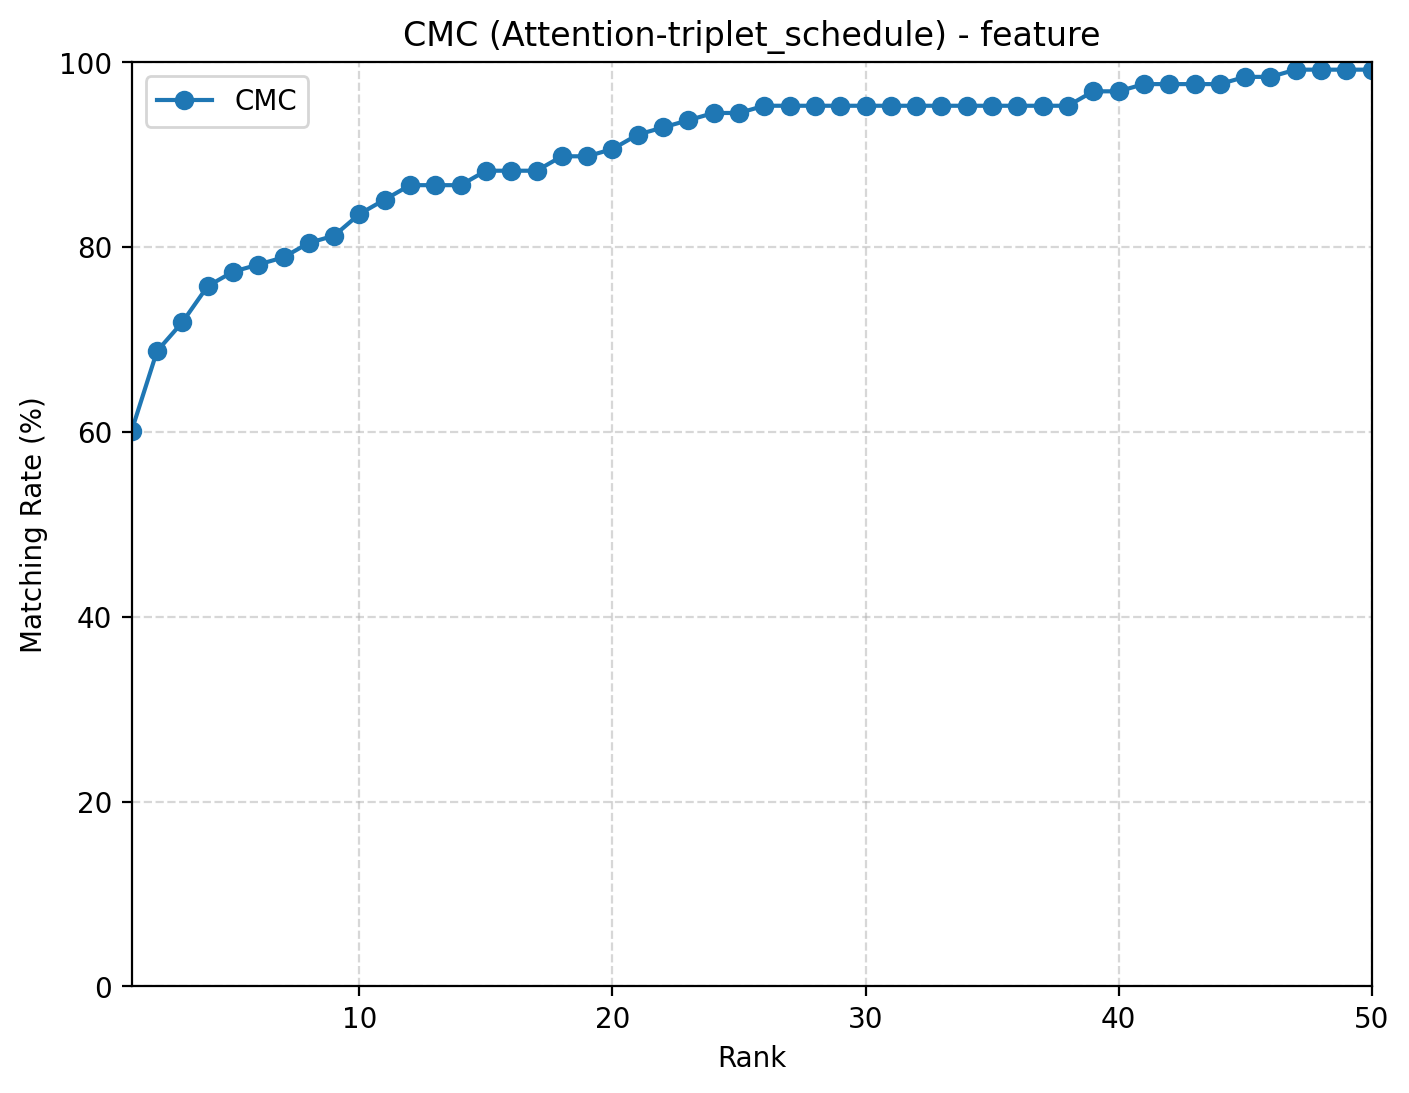

The data file committed next to this chart (first rows):
rank, cmc
1, 0.6016
2, 0.6875
3, 0.7188
4, 0.7578
5, 0.7734
6, 0.7812
7, 0.7891
8, 0.8047
9, 0.8125
10, 0.8359
11, 0.8516
12, 0.8672
13, 0.8672
14, 0.8672
15, 0.8828
16, 0.8828
17, 0.8828
18, 0.8984
19, 0.8984
20, 0.9062
21, 0.9219
22, 0.9297
23, 0.9375
24, 0.9453
25, 0.9453
26, 0.9531
27, 0.9531
28, 0.9531
29, 0.9531
30, 0.9531
31, 0.9531
32, 0.9531
33, 0.9531
34, 0.9531
35, 0.9531
36, 0.9531
37, 0.9531
38, 0.9531
39, 0.9688
40, 0.9688
41, 0.9766
42, 0.9766
43, 0.9766
44, 0.9766
45, 0.9844
46, 0.9844
47, 0.9922
48, 0.9922
49, 0.9922
50, 0.9922
